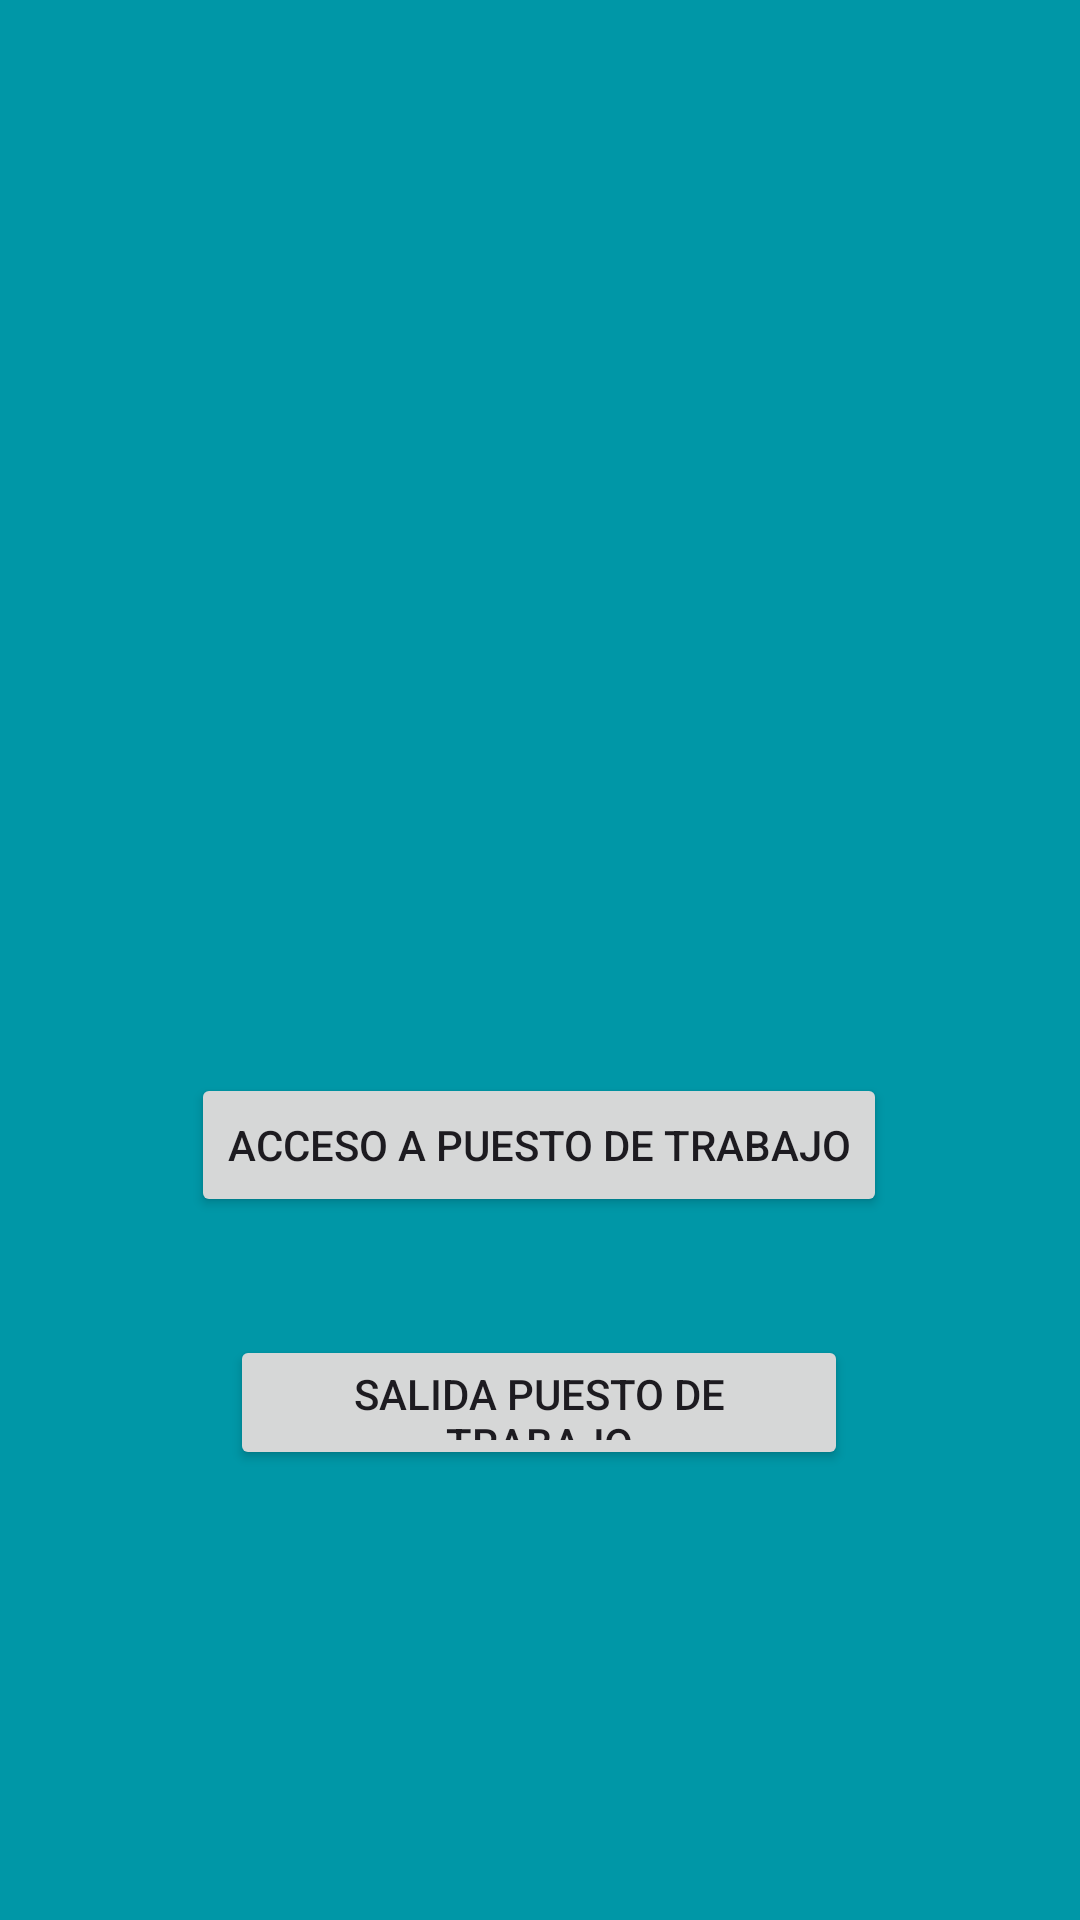

Here is an Android app screen rendered from its layout file. Give the layout XML and the strings, colors and styles it references.
<!-- AndroidManifest.xml: application theme Theme.Plastyagro -->
<!-- res/layout/activity_gestor.xml -->
<?xml version="1.0" encoding="utf-8"?>
<androidx.constraintlayout.widget.ConstraintLayout xmlns:android="http://schemas.android.com/apk/res/android"
    xmlns:app="http://schemas.android.com/apk/res-auto"
    xmlns:tools="http://schemas.android.com/tools"
    android:id="@+id/main"
    android:layout_width="match_parent"
    android:layout_height="match_parent"
    tools:context=".GestorActivity"
    android:background="@color/cian"
    >

    <Button
        android:id="@+id/button4"
        android:layout_width="wrap_content"
        android:layout_height="wrap_content"
        android:text="Acceso a puesto de trabajo"
        app:layout_constraintBottom_toBottomOf="parent"
        app:layout_constraintEnd_toEndOf="parent"
        app:layout_constraintHorizontal_bias="0.497"
        app:layout_constraintStart_toStartOf="parent"
        app:layout_constraintTop_toTopOf="parent"
        app:layout_constraintVertical_bias="0.604" />

    <Button
        android:id="@+id/button5"
        android:layout_width="206dp"
        android:layout_height="45dp"
        android:text="Salida puesto de trabajo"
        app:layout_constraintBottom_toBottomOf="parent"
        app:layout_constraintEnd_toEndOf="parent"
        app:layout_constraintHorizontal_bias="0.498"
        app:layout_constraintStart_toStartOf="parent"
        app:layout_constraintTop_toTopOf="parent"
        app:layout_constraintVertical_bias="0.748" />


</androidx.constraintlayout.widget.ConstraintLayout>
<!-- resources referenced by this layout -->
<resources>
  <color name="cian">#0097A7</color>
  <style name="Theme.Plastyagro" parent="Base.Theme.Plastyagro" />
  <style name="Base.Theme.Plastyagro" parent="Theme.Material3.DayNight.NoActionBar">
          
          
      </style>
</resources>
